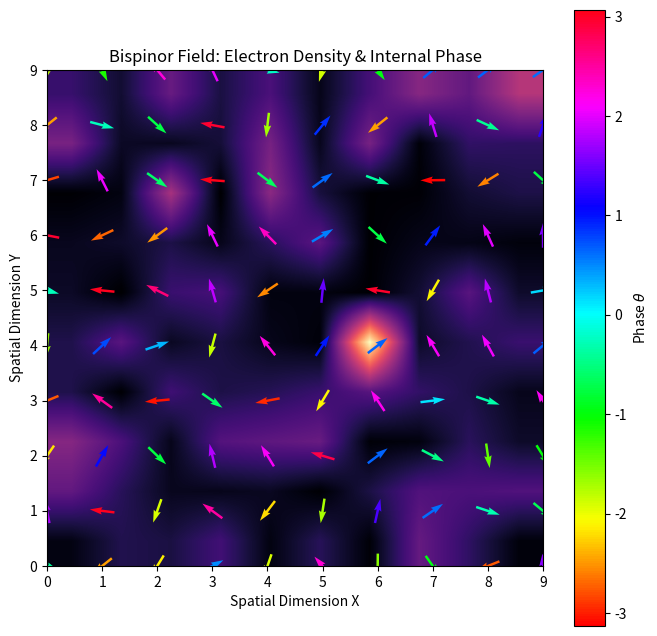

Generate this figure with matplotlib:
import numpy as np
import matplotlib.pyplot as plt

# --- Setup ---
N = 10          # Small lattice for visibility
# A bispinor has 4 components: (Electron Up/Down, Positron Up/Down)
# We'll simulate a slice of the "Electron-Up" component
psi = np.random.normal(0, 1, (N, N)) + 1j * np.random.normal(0, 1, (N, N))

def normalize(field):
    return field / np.sqrt(np.sum(np.abs(field)**2))

psi = normalize(psi)

# --- Intuitive Visualization ---
fig, ax = plt.subplots(figsize=(8, 8))
X, Y = np.meshgrid(np.arange(N), np.arange(N))

# Magnitude = Intensity (Brightness of the particle)
magnitude = np.abs(psi)
# Phase = Direction of the "internal clock"
phase = np.angle(psi)

# Plotting the "Probability Density" as a background
plt.imshow(magnitude**2, cmap='magma', interpolation='bilinear', extent=[0, N-1, 0, N-1])

# Adding "Phase Wheels" (arrows representing the complex phase)
U = np.cos(phase)
V = np.sin(phase)
plt.quiver(X, Y, U, V, phase, cmap='hsv', pivot='mid', scale=20, width=0.005)

plt.title("Bispinor Field: Electron Density & Internal Phase")
plt.xlabel("Spatial Dimension X")
plt.ylabel("Spatial Dimension Y")
plt.colorbar(label="Phase $\\theta$")
plt.show()
